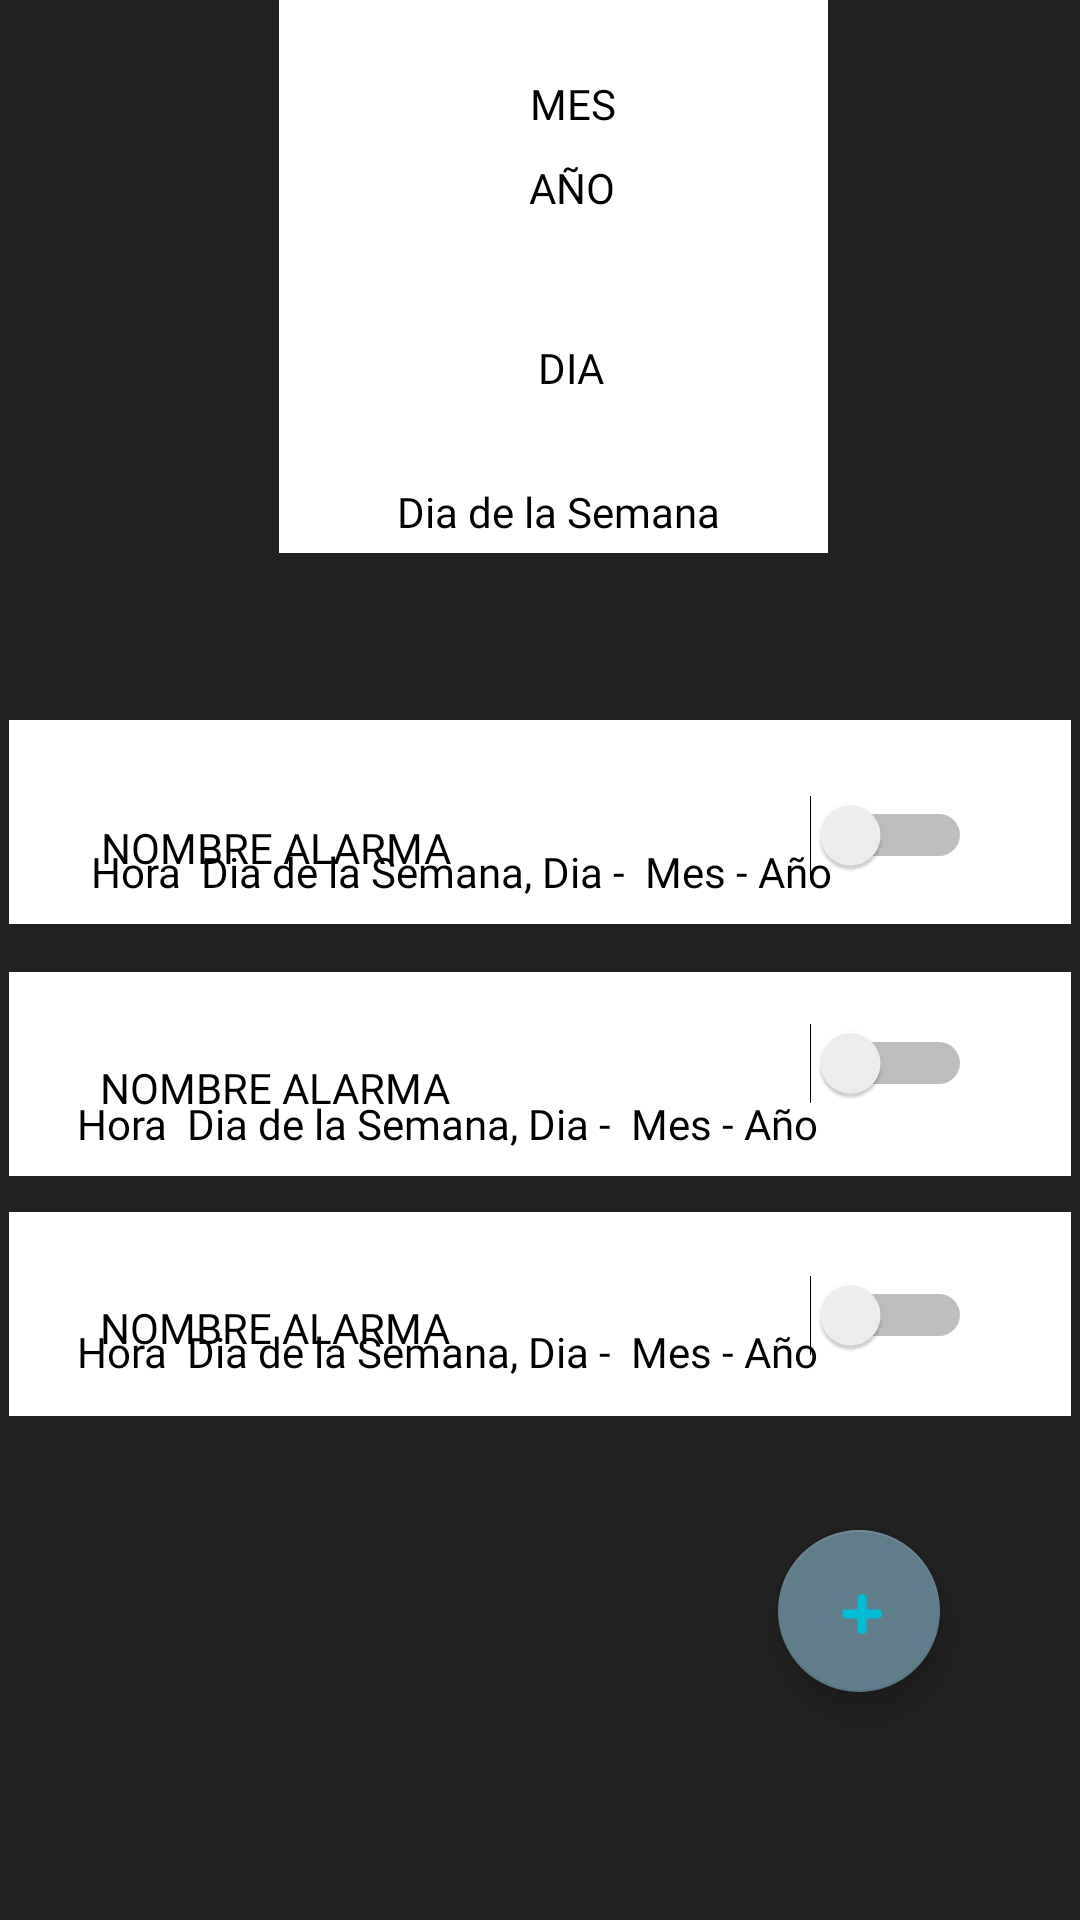

Android layout source for this screen:
<!-- AndroidManifest.xml: application theme Theme.Controltime -->
<!-- res/layout/activity_listado_todas_las_alarmas_usuario_anonimo.xml -->
<?xml version="1.0" encoding="utf-8"?>
<androidx.constraintlayout.widget.ConstraintLayout xmlns:android="http://schemas.android.com/apk/res/android"
    xmlns:app="http://schemas.android.com/apk/res-auto"
    xmlns:tools="http://schemas.android.com/tools"
    android:layout_width="match_parent"
    android:layout_height="match_parent"
    android:background="@color/greyblack"
    tools:context=".ListadoTodasLasAlarmasUsuarioAnonimo">

    <com.google.android.material.floatingactionbutton.FloatingActionButton
        android:id="@+id/floatingActionButton3"
        android:layout_width="54dp"
        android:layout_height="64dp"
        android:layout_marginBottom="76dp"
        android:clickable="true"
        app:backgroundTint="@color/grey"
        app:layout_constraintBottom_toBottomOf="parent"
        app:layout_constraintEnd_toEndOf="parent"
        app:layout_constraintHorizontal_bias="0.848"
        app:layout_constraintStart_toStartOf="parent"
        app:srcCompat="@android:drawable/ic_input_add" />

    <View
        android:id="@+id/view21"
        android:layout_width="354dp"
        android:layout_height="68dp"
        android:layout_marginBottom="332dp"
        android:background="@color/white"
        app:layout_constraintBottom_toBottomOf="parent"
        app:layout_constraintEnd_toEndOf="parent"
        app:layout_constraintHorizontal_bias="0.491"
        app:layout_constraintStart_toStartOf="parent"

        />

    <View
        android:id="@+id/view30"
        android:layout_width="183dp"
        android:layout_height="194dp"
        android:layout_marginBottom="456dp"
        android:background="@color/white"
        app:layout_constraintBottom_toBottomOf="parent"
        app:layout_constraintEnd_toEndOf="parent"
        app:layout_constraintHorizontal_bias="0.526"
        app:layout_constraintStart_toStartOf="parent"

        />

    <View
        android:id="@+id/view28"
        android:layout_width="354dp"
        android:layout_height="68dp"
        android:layout_marginBottom="248dp"
        android:background="@color/white"
        app:layout_constraintBottom_toBottomOf="parent"
        app:layout_constraintEnd_toEndOf="parent"
        app:layout_constraintHorizontal_bias="0.491"
        app:layout_constraintStart_toStartOf="parent"

        />

    <View
        android:id="@+id/view29"
        android:layout_width="354dp"
        android:layout_height="68dp"
        android:layout_marginBottom="168dp"
        android:background="@color/white"
        app:layout_constraintBottom_toBottomOf="parent"
        app:layout_constraintEnd_toEndOf="parent"
        app:layout_constraintHorizontal_bias="0.491"
        app:layout_constraintStart_toStartOf="parent"

        />

    <TextView
        android:id="@+id/textView50"
        android:layout_width="wrap_content"
        android:layout_height="wrap_content"
        android:layout_marginBottom="664dp"
        android:fontFamily="@font/bungee"
        android:text="ALARMAS"
        android:textColor="@color/white"
        app:layout_constraintBottom_toBottomOf="parent"
        app:layout_constraintEnd_toEndOf="parent"
        app:layout_constraintHorizontal_bias="0.137"
        app:layout_constraintStart_toStartOf="parent" />

    <TextView
        android:id="@+id/textView60"
        android:layout_width="wrap_content"
        android:layout_height="wrap_content"
        android:layout_marginBottom="348dp"
        android:fontFamily="@font/bungee"
        android:text="NOMBRE ALARMA"
        android:textColor="@color/black"
        app:layout_constraintBottom_toBottomOf="parent"
        app:layout_constraintEnd_toEndOf="parent"
        app:layout_constraintHorizontal_bias="0.138"
        app:layout_constraintStart_toStartOf="parent" />

    <TextView
        android:id="@+id/textView74"
        android:layout_width="wrap_content"
        android:layout_height="wrap_content"
        android:layout_marginBottom="596dp"
        android:fontFamily="@font/bungee"
        android:text="MES"
        android:textColor="@color/black"
        app:layout_constraintBottom_toBottomOf="parent"
        app:layout_constraintEnd_toEndOf="parent"
        app:layout_constraintHorizontal_bias="0.533"
        app:layout_constraintStart_toStartOf="parent" />

    <TextView
        android:id="@+id/textView75"
        android:layout_width="wrap_content"
        android:layout_height="wrap_content"
        android:layout_marginBottom="568dp"
        android:fontFamily="@font/bungee"
        android:text="AÑO"
        android:textColor="@color/black"
        app:layout_constraintBottom_toBottomOf="parent"
        app:layout_constraintEnd_toEndOf="parent"
        app:layout_constraintHorizontal_bias="0.532"
        app:layout_constraintStart_toStartOf="parent" />

    <TextView
        android:id="@+id/textView77"
        android:layout_width="wrap_content"
        android:layout_height="wrap_content"
        android:layout_marginBottom="508dp"
        android:fontFamily="@font/bungee"
        android:text="DIA"
        android:textColor="@color/black"
        app:layout_constraintBottom_toBottomOf="parent"
        app:layout_constraintEnd_toEndOf="parent"
        app:layout_constraintHorizontal_bias="0.531"
        app:layout_constraintStart_toStartOf="parent" />

    <TextView
        android:id="@+id/textView76"
        android:layout_width="wrap_content"
        android:layout_height="wrap_content"
        android:layout_marginBottom="460dp"
        android:fontFamily="@font/amaranth"
        android:text="Dia de la Semana "
        android:textColor="@color/black"
        app:layout_constraintBottom_toBottomOf="parent"
        app:layout_constraintEnd_toEndOf="parent"
        app:layout_constraintHorizontal_bias="0.531"
        app:layout_constraintStart_toStartOf="parent" />

    <TextView
        android:id="@+id/textView70"
        android:layout_width="wrap_content"
        android:layout_height="wrap_content"
        android:layout_marginBottom="340dp"
        android:fontFamily="@font/amaranth"
        android:text="Hora  Dia de la Semana, Dia -  Mes - Año"
        android:textColor="@color/black"
        app:layout_constraintBottom_toBottomOf="parent"
        app:layout_constraintEnd_toEndOf="parent"
        app:layout_constraintHorizontal_bias="0.269"
        app:layout_constraintStart_toStartOf="parent" />

    <TextView
        android:id="@+id/textView71"
        android:layout_width="wrap_content"
        android:layout_height="wrap_content"
        android:layout_marginBottom="256dp"
        android:fontFamily="@font/amaranth"
        android:text="Hora  Dia de la Semana, Dia -  Mes - Año"
        android:textColor="@color/black"
        app:layout_constraintBottom_toBottomOf="parent"
        app:layout_constraintEnd_toEndOf="parent"
        app:layout_constraintHorizontal_bias="0.228"
        app:layout_constraintStart_toStartOf="parent" />

    <TextView
        android:id="@+id/textView72"
        android:layout_width="wrap_content"
        android:layout_height="wrap_content"
        android:layout_marginBottom="180dp"
        android:fontFamily="@font/amaranth"
        android:text="Hora  Dia de la Semana, Dia -  Mes - Año"
        android:textColor="@color/black"
        app:layout_constraintBottom_toBottomOf="parent"
        app:layout_constraintEnd_toEndOf="parent"
        app:layout_constraintHorizontal_bias="0.228"
        app:layout_constraintStart_toStartOf="parent" />

    <TextView
        android:id="@+id/textView68"
        android:layout_width="wrap_content"
        android:layout_height="wrap_content"
        android:layout_marginBottom="268dp"
        android:fontFamily="@font/bungee"
        android:text="NOMBRE ALARMA"
        android:textColor="@color/black"
        app:layout_constraintBottom_toBottomOf="parent"
        app:layout_constraintEnd_toEndOf="parent"
        app:layout_constraintHorizontal_bias="0.137"
        app:layout_constraintStart_toStartOf="parent" />

    <TextView
        android:id="@+id/textView69"
        android:layout_width="wrap_content"
        android:layout_height="wrap_content"
        android:layout_marginBottom="188dp"
        android:fontFamily="@font/bungee"
        android:text="NOMBRE ALARMA"
        android:textColor="@color/black"
        app:layout_constraintBottom_toBottomOf="parent"
        app:layout_constraintEnd_toEndOf="parent"
        app:layout_constraintHorizontal_bias="0.137"
        app:layout_constraintStart_toStartOf="parent" />

    <ImageButton
        android:id="@+id/back_main4"
        android:layout_width="wrap_content"
        android:layout_height="wrap_content"
        android:layout_marginEnd="364dp"
        android:layout_marginBottom="664dp"
        android:backgroundTint="@color/grey"
        android:src="?attr/actionModeCloseDrawable"
        app:layout_constraintBottom_toBottomOf="parent"
        app:layout_constraintEnd_toEndOf="parent" />

    <Switch
        android:id="@+id/switch13"
        android:layout_width="wrap_content"
        android:layout_height="wrap_content"
        android:layout_marginBottom="348dp"
        app:layout_constraintBottom_toBottomOf="parent"
        app:layout_constraintEnd_toEndOf="parent"
        app:layout_constraintHorizontal_bias="0.882"
        app:layout_constraintStart_toStartOf="parent" />

    <Switch
        android:id="@+id/switch14"
        android:layout_width="wrap_content"
        android:layout_height="wrap_content"
        android:layout_marginBottom="272dp"
        app:layout_constraintBottom_toBottomOf="parent"
        app:layout_constraintEnd_toEndOf="parent"
        app:layout_constraintHorizontal_bias="0.882"
        app:layout_constraintStart_toStartOf="parent" />

    <Switch
        android:id="@+id/switch15"
        android:layout_width="wrap_content"
        android:layout_height="wrap_content"
        android:layout_marginBottom="188dp"
        app:layout_constraintBottom_toBottomOf="parent"
        app:layout_constraintEnd_toEndOf="parent"
        app:layout_constraintHorizontal_bias="0.882"
        app:layout_constraintStart_toStartOf="parent" />

</androidx.constraintlayout.widget.ConstraintLayout>
<!-- resources referenced by this layout -->
<resources>
  <color name="black">#FF000000</color>
  <color name="grey">#607D8B</color>
  <color name="greyblack">#212121</color>
  <color name="white">#FFFFFFFF</color>
  <style name="Theme.Controltime" parent="Theme.MaterialComponents.DayNight.DarkActionBar">
          
          <item name="colorPrimary">@color/aquamarine</item>
          <item name="colorPrimaryVariant">@color/aquamarine</item>
          <item name="colorOnPrimary">@color/white</item>
          
          <item name="colorSecondary">@color/teal_200</item>
          <item name="colorSecondaryVariant">@color/teal_700</item>
          <item name="colorOnSecondary">@color/aquamarine</item>
          
          <item name="android:statusBarColor">@color/aquamarine</item>
          
      </style>
  <color name="aquamarine">#00BCD4</color>
  <color name="teal_200">#FF03DAC5</color>
  <color name="teal_700">#FF018786</color>
</resources>
